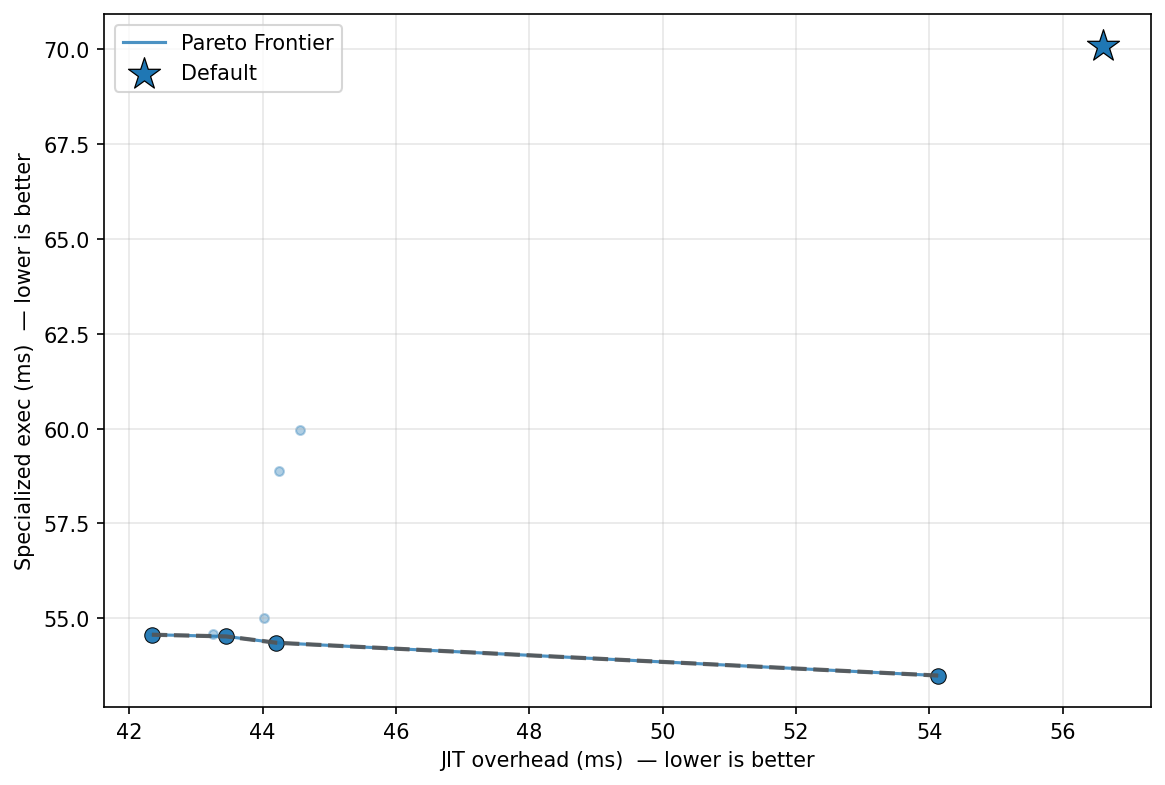

Source data for this figure (header and first rows):
config_label, fixpoint_max, unroll_max, large_module_max, early_prune, o3_final, group, kernel, kv_a, jit_overhead_ms, specialized_exec_ms, unspecialized_exec_ms, amortized_speedup_u_over_s, amortization_point_up_ms, is_pareto_optimal, is_default
p0_o3_optimal, 16, 62, 3, 1, 1, uc1_sql, multi_predicate, low, 54.14, 53.49, 54.15, 1.012, 4461, True, False
default, 10, 128, 50000, 1, 1, uc1_sql, multi_predicate, low, 56.61, 70.1, 73.16, 1.044, 1354, False, True
no_o3_final, 10, 128, 50000, 1, 0, uc1_sql, multi_predicate, low, 42.34, 54.57, 54.56, 0.9999, , True, False
aggressive, 20, 256, 50000, 1, 1, uc1_sql, multi_predicate, low, 44.02, 55.02, 54.56, 0.9917, , False, False
uc_workload_optimal, 22, 5, 1, 1, 1, uc1_sql, multi_predicate, low, 44.21, 54.35, 54.29, 0.9989, , True, False
fixpoint_2, 2, 128, 50000, 1, 1, uc1_sql, multi_predicate, low, 43.46, 54.52, 54.37, 0.9972, , True, False
o3_only, 1, 128, 50000, 0, 1, uc1_sql, multi_predicate, low, 44.24, 58.89, 59.63, 1.013, 3562, False, False
no_unroll, 10, 1, 50000, 1, 1, uc1_sql, multi_predicate, low, 43.25, 54.59, 54.57, 0.9997, , False, False
no_prune, 10, 128, 50000, 0, 1, uc1_sql, multi_predicate, low, 44.56, 59.97, 58.39, 0.9737, , False, False
